Run: headless pygame with SDL's dummy video driver; simulated clock (each Clock.tick advances the game by its frame time, no real sleeping); random seed 0; keys injected as events and as key.get_pressed() state; no mouse input.
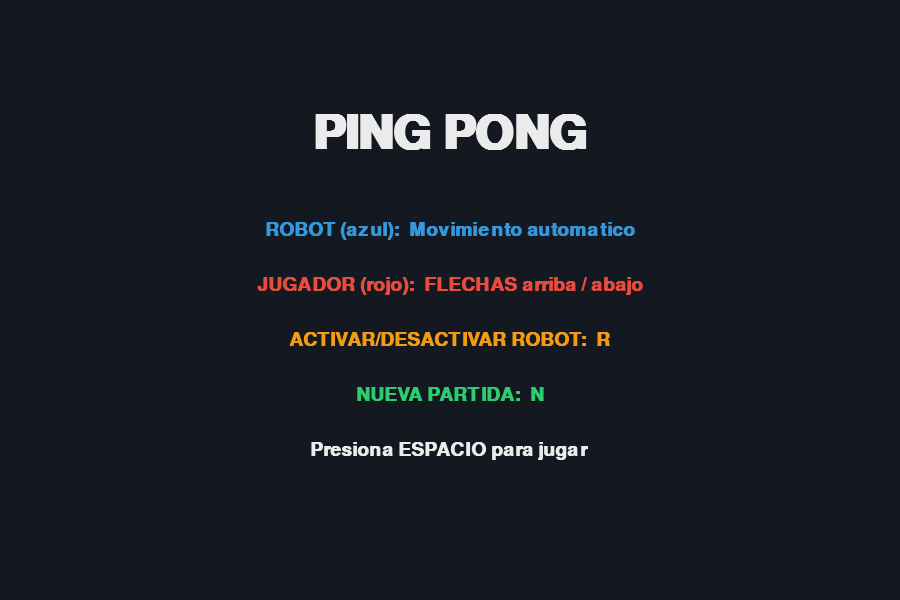
Frame 1 of 4 · flips 1–60 · no input
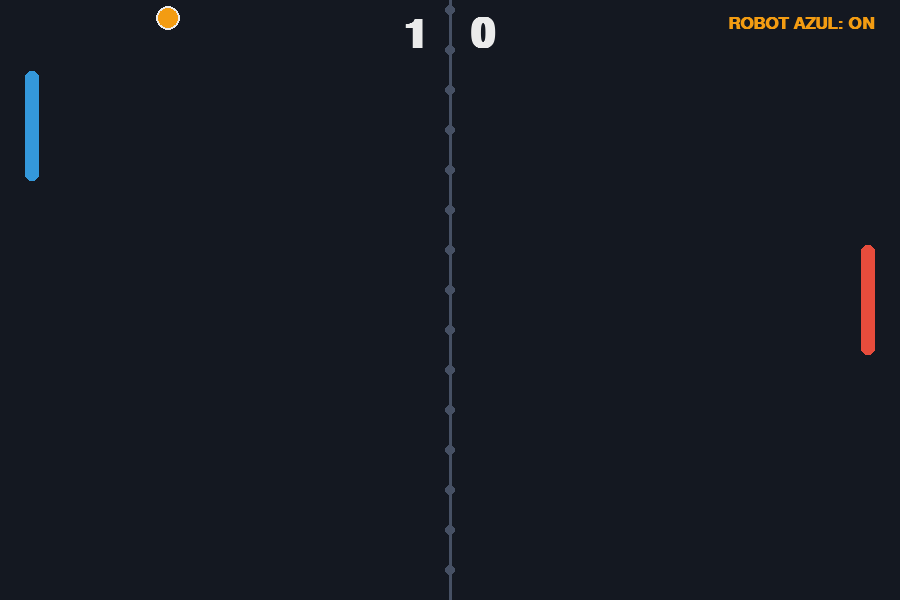
Frame 2 of 4 · flips 61–180 · tapped SPACE, RETURN · held RIGHT (→), D
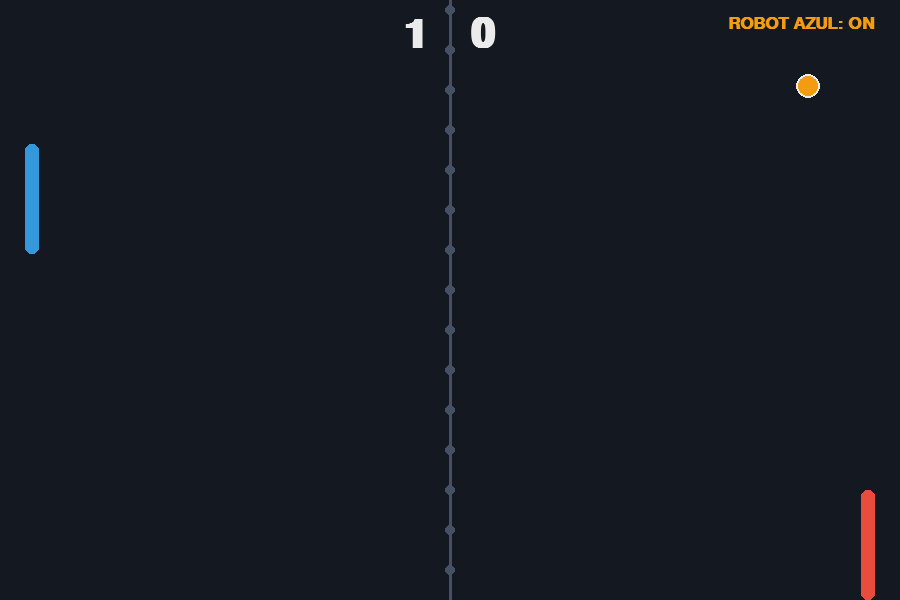
Frame 3 of 4 · flips 181–300 · held DOWN (↓), S
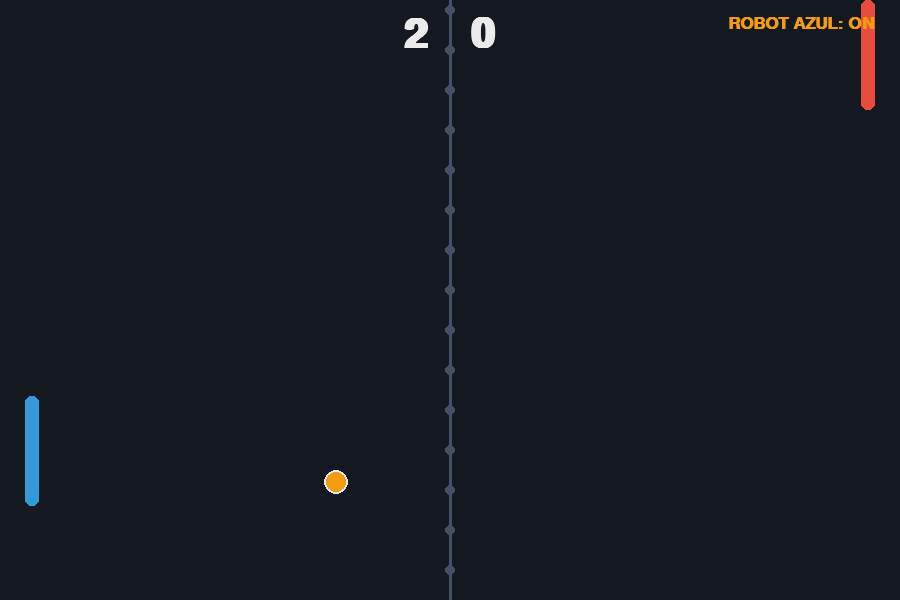
Frame 4 of 4 · flips 301–420 · held LEFT (←), A, UP (↑), W

The pygame program that drew these frames:

import pygame
import random
import sys

# Configuracion general
ANCHO, ALTO = 900, 600
FPS = 60
FONDO = (20, 24, 33)
BLANCO = (235, 235, 235)
ROJO = (231, 76, 60)
AZUL = (52, 152, 219)
NARANJA = (243, 156, 18)
VERDE = (46, 204, 113)
LINEA = (70, 80, 100)

VEL_PALETA = 8
VEL_PELOTA = 6

ROBOT_KEY = pygame.K_r       # Activa / desactiva modo Robots
REINICIAR_KEY = pygame.K_n   # Nueva partida


class Paleta:
    def __init__(self, x, y, ancho=14, alto=110, color=BLANCO):
        self.x = x
        self.y = y
        self.ancho = ancho
        self.alto = alto
        self.color = color
        self.vel = VEL_PALETA
        self.es_robot = False
        self.arriba = pygame.K_w
        self.abajo = pygame.K_s

    @property
    def rect(self):
        return pygame.Rect(self.x, self.y, self.ancho, self.alto)

    def dibujar(self, pantalla):
        pygame.draw.rect(pantalla, self.color, self.rect, border_radius=6)

    def mover(self, direccion):
        self.y += direccion * self.vel
        self.y = max(0, min(ALTO - self.alto, self.y))

    def mover_robot(self, pelota):
        objetivo = pelota.y - self.alto / 2 + pelota.radio
        if self.rect.centery < objetivo - 8:
            self.y += self.vel - 2
        elif self.rect.centery > objetivo + 8:
            self.y -= self.vel - 2
        self.y = max(0, min(ALTO - self.alto, self.y))


class Pelota:
    def __init__(self):
        self.radio = 12
        self.x = ANCHO / 2
        self.y = ALTO / 2
        self.vx = VEL_PELOTA
        self.vy = VEL_PELOTA
        self.resetear()

    @property
    def rect(self):
        return pygame.Rect(self.x - self.radio, self.y - self.radio,
                           self.radio * 2, self.radio * 2)

    def resetear(self, hacia="auto"):
        self.x = ANCHO / 2
        self.y = ALTO / 2
        if hacia == "izquierda":
            self.vx = -VEL_PELOTA
        elif hacia == "derecha":
            self.vx = VEL_PELOTA
        else:
            self.vx = VEL_PELOTA * random.choice([-1, 1])
        self.vy = VEL_PELOTA * random.choice([-1, 1])

    def mover(self):
        self.x += self.vx
        self.y += self.vy

    def dibujar(self, pantalla):
        pygame.draw.circle(pantalla, NARANJA, (int(self.x), int(self.y)), self.radio)
        pygame.draw.circle(pantalla, BLANCO, (int(self.x), int(self.y)), self.radio, 2)

    def rebotar_pared(self):
        if self.y - self.radio <= 0 or self.y + self.radio >= ALTO:
            self.vy = -self.vy
            self.y = max(self.radio, min(ALTO - self.radio, self.y))
            return True
        return False

    def colisiona_paleta(self, paleta):
        if self.rect.colliderect(paleta.rect):
            if (self.vx < 0 and self.x - self.radio <= paleta.rect.right
                    and self.x > paleta.x) or \
               (self.vx > 0 and self.x + self.radio >= paleta.rect.left
                    and self.x < paleta.x + paleta.ancho):
                self.vx = -self.vx
                desplazamiento = (self.y - paleta.rect.centery) / (paleta.alto / 2)
                self.vy = desplazamiento * 10
                self.vy = max(-12, min(12, self.vy))
                self.vx = (VEL_PELOTA + abs(self.vy) / 6) * (1 if self.vx > 0 else -1)
                return True
        return False


def fuentes(size):
    return pygame.font.SysFont("arial", size, bold=True)


def mostrar_pantalla_inicio(pantalla, reloj):
    fuente_titulo = fuentes(70)
    fuente_info = fuentes(28)
    fuente_peque = fuentes(22)
    while True:
        for evento in pygame.event.get():
            if evento.type == pygame.QUIT:
                pygame.quit()
                sys.exit()
            if evento.type == pygame.KEYDOWN:
                if evento.key == pygame.K_SPACE:
                    return
        pantalla.fill(FONDO)
        titulo = fuente_titulo.render("PING PONG", True, BLANCO)
        pantalla.blit(titulo, (ANCHO / 2 - titulo.get_width() / 2, 110))
        lineas = [
            ("ROBOT (azul):  Movimiento automatico", AZUL),
            ("JUGADOR (rojo):  FLECHAS arriba / abajo", ROJO),
            ("ACTIVAR/DESACTIVAR ROBOT:  R", NARANJA),
            ("NUEVA PARTIDA:  N", VERDE),
            ("Presiona ESPACIO para jugar", BLANCO),
        ]
        y = 220
        for texto, color in lineas:
            sup = fuente_info.render(texto, True, color)
            pantalla.blit(sup, (ANCHO / 2 - sup.get_width() / 2, y))
            y += 55
        pygame.display.flip()
        reloj.tick(FPS)


def mostrar_game_over(pantalla, reloj, marcador, gana_azul=True):
    fuente_titulo = fuentes(80)
    fuente_info = fuentes(30)
    while True:
        for evento in pygame.event.get():
            if evento.type == pygame.QUIT:
                pygame.quit()
                sys.exit()
            if evento.type == pygame.KEYDOWN:
                if evento.key == pygame.K_SPACE or evento.key == REINICIAR_KEY:
                    return
        pantalla.fill(FONDO)
        texto = "GANA EL ROBOT" if gana_azul else "GANA EL JUGADOR"
        sup = fuente_titulo.render(texto, True, AZUL if gana_azul else ROJO)
        pantalla.blit(sup, (ANCHO / 2 - sup.get_width() / 2, 180))
        marc = fuente_info.render("Marcador: {} - {}".format(marcador[0], marcador[1]), True, BLANCO)
        pantalla.blit(marc, (ANCHO / 2 - marc.get_width() / 2, 300))
        rein = fuente_info.render("Presiona ESPACIO para jugar de nuevo", True, VERDE)
        pantalla.blit(rein, (ANCHO / 2 - rein.get_width() / 2, 380))
        pygame.display.flip()
        reloj.tick(FPS)


def main():
    pygame.init()
    pantalla = pygame.display.set_mode((ANCHO, ALTO))
    pygame.display.set_caption("Ping Pong - Modo Robots")
    reloj = pygame.time.Clock()

    paleta_izq = Paleta(25, ALTO / 2 - 55, color=AZUL)
    paleta_izq.es_robot = True
    paleta_izq.arriba = pygame.K_w
    paleta_izq.abajo = pygame.K_s
    paleta_der = Paleta(ANCHO - 25 - 14, ALTO / 2 - 55, color=ROJO)
    paleta_der.arriba = pygame.K_UP
    paleta_der.abajo = pygame.K_DOWN

    marcador = [0, 0]
    GOL = 10
    pelota = Pelota()
    modo_robot = True
    en_juego = True
    fuente_marcador = fuentes(60)
    fuente_estado = fuentes(26)

    mostrar_pantalla_inicio(pantalla, reloj)

    while en_juego:
        for evento in pygame.event.get():
            if evento.type == pygame.QUIT:
                en_juego = False
            if evento.type == pygame.KEYDOWN:
                if evento.key == ROBOT_KEY:
                    modo_robot = not modo_robot
                    paleta_izq.es_robot = modo_robot
                if evento.key == REINICIAR_KEY:
                    marcador = [0, 0]
                    pelota.resetear()
                    modo_robot = True
                    paleta_izq.es_robot = True

        # Controles manuales
        teclas = pygame.key.get_pressed()
        if paleta_izq.es_robot:
            paleta_izq.mover_robot(pelota)
        else:
            if teclas[paleta_izq.arriba]:
                paleta_izq.mover(-1)
            if teclas[paleta_izq.abajo]:
                paleta_izq.mover(1)

        if teclas[paleta_der.arriba]:
            paleta_der.mover(-1)
        if teclas[paleta_der.abajo]:
            paleta_der.mover(1)

        # Movimiento de la pelota y colisiones
        pelota.mover()
        pelota.rebotar_pared()
        pelota.colisiona_paleta(paleta_izq)
        pelota.colisiona_paleta(paleta_der)

        # Puntos
        if pelota.x - pelota.radio <= 0:
            marcador[1] += 1
            pelota.resetear(hacia="derecha")
        elif pelota.x + pelota.radio >= ANCHO:
            marcador[0] += 1
            pelota.resetear(hacia="izquierda")

        # Dibujo
        pantalla.fill(FONDO)
        pygame.draw.line(pantalla, LINEA, (ANCHO / 2, 0), (ANCHO / 2, ALTO), 3)
        for y in range(10, ALTO, 40):
            pygame.draw.circle(pantalla, LINEA, (ANCHO / 2, y), 5)
        paleta_izq.dibujar(pantalla)
        paleta_der.dibujar(pantalla)
        pelota.dibujar(pantalla)

        marc_sup = fuente_marcador.render("{}    {}".format(marcador[0], marcador[1]), True, BLANCO)
        pantalla.blit(marc_sup, (ANCHO / 2 - marc_sup.get_width() / 2, 15))

        estado_texto = "ROBOT AZUL: ON" if modo_robot else "ROBOT AZUL: OFF"
        estado_sup = fuente_estado.render(estado_texto, True, NARANJA if modo_robot else LINEA)
        pantalla.blit(estado_sup, (ANCHO - estado_sup.get_width() - 25, 15))

        pygame.display.flip()
        reloj.tick(FPS)

        if marcador[0] >= GOL or marcador[1] >= GOL:
            gana_azul = marcador[0] > marcador[1]
            mostrar_game_over(pantalla, reloj, marcador, gana_azul)
            marcador = [0, 0]
            pelota.resetear()
            modo_robot = True
            paleta_izq.es_robot = True

    pygame.quit()
    sys.exit()


if __name__ == "__main__":
    main()
